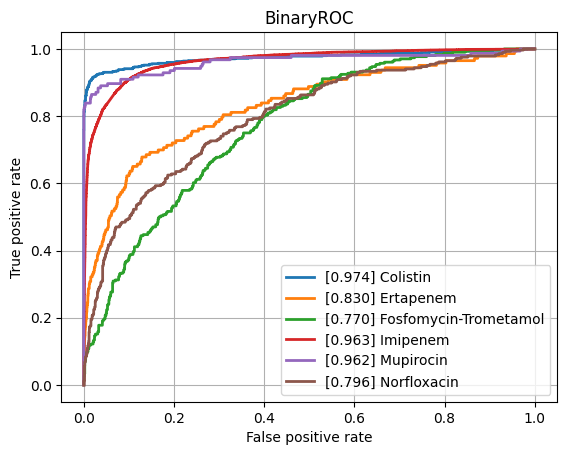

Values plotted in this chart, from the file beside it:
class, ROCAUC, n_positives, n_negatives
Amikacin, 0.9313, 1111, 5382
Amoxicillin-Clavulanic acid, 0.8767, 4204, 5999
Ampicillin, 0.905, 10010, 5719
Ampicillin-Amoxicillin, 0.9186, 5567, 1019
Cefazolin, 0.9118, 967, 1146
Cefepime, 0.8979, 3537, 8042
Cefpodoxime, 0.8565, 493, 907
Ceftazidime, 0.8722, 4421, 12101
Ceftriaxone, 0.8623, 3764, 10078
Cefuroxime, 0.9327, 6591, 1688
Ciprofloxacin, 0.865, 6582, 16405
Clindamycin, 0.8805, 5611, 5661
Colistin, 0.9737, 747, 3632
Cotrimoxazole, 0.8579, 8111, 17142
Ertapenem, 0.8304, 143, 5478
Erythromycin, 0.878, 5620, 4537
Fosfomycin, 0.8759, 1843, 6914
Fosfomycin-Trometamol, 0.7695, 304, 972
Fusidic acid, 0.8597, 855, 1836
Gentamicin, 0.9476, 9230, 11403
Imipenem, 0.9633, 7693, 15906
Levofloxacin, 0.9116, 3378, 5845
Meropenem, 0.9182, 2436, 15860
Mupirocin, 0.9625, 155, 1235
Nitrofurantoin, 0.884, 380, 3187
Norfloxacin, 0.7962, 285, 1462
Oxacillin, 0.9025, 2791, 3926
Penicillin, 0.9136, 2811, 1022
Piperacillin-Tazobactam, 0.8578, 6313, 13644
Rifampicin, 0.8967, 280, 6931
Teicoplanin, 0.8804, 83, 1854
Tetracycline, 0.8594, 1706, 5308
Tobramycin, 0.917, 1265, 4295
Vancomycin, 0.9602, 594, 12428
micro, 0.9198, , 
macro, 0.892, , 
